Labelled photos from "dataset", an image-classification folder in Renzo-T/Chess_Scanner. The possible labels are: black bishop, black king, black knight, black pawn, black queen, black rook, nothing, white bishop, white king, white knight, white pawn, white queen, white rook.

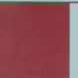
Label: nothing

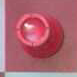
Label: nothing

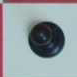
Label: black pawn

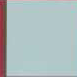
Label: nothing

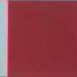
Label: nothing

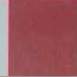
Label: nothing
